Run: headless pygame with SDL's dummy video driver; simulated clock (each Clock.tick advances the game by its frame time, no real sleeping); random seed 0; keys injected as events and as key.get_pressed() state; mouse plan: one left click at the window centre at the start of phase 2, then a move to the lower-right quarter at the start of phase 3.
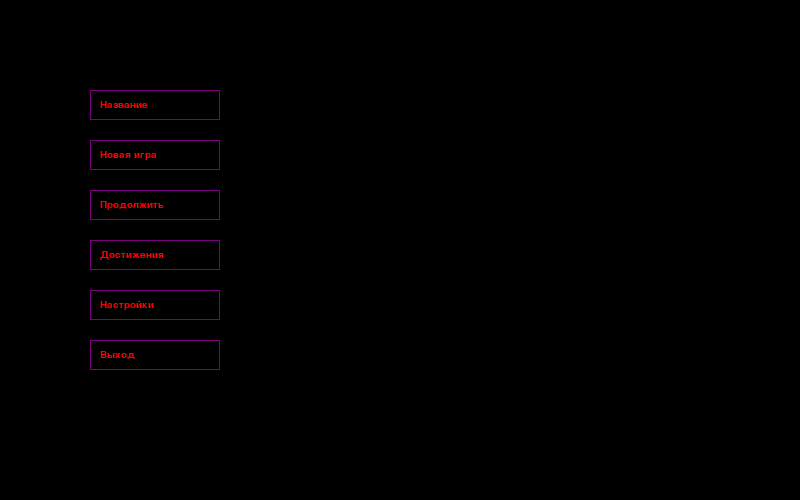
Frame 1 of 4 · flips 1–60 · no input
Frame 2 of 4 · flips 61–180 · clicked the window centre · tapped SPACE, RETURN · held RIGHT (→), D · screen unchanged from frame 1, image omitted
Frame 3 of 4 · flips 181–300 · moved the mouse to the lower-right quarter · held DOWN (↓), S · screen unchanged from frame 2, image omitted
Frame 4 of 4 · flips 301–420 · held LEFT (←), A, UP (↑), W · screen unchanged from frame 3, image omitted

The pygame program that drew these frames:

import pygame


LABELS = ['Название', 'Новая игра', 'Продолжить', 'Достижения', 'Настройки', 'Выход']

Frases = ['Никто из нас уже не сможет сказать, как выглядят трава, деревья и реки.',
          'Раньше эти края были прекрасной зелёной долиной, в которой все жили в радости и достатке',
          '*Показываем картинку деревни*',
          'Но всё изменилось, когда один из нас, возомнивший себя всемогущим, назвал себя Повелителем этого мира и бросил вызов Титанам',
          'Он явно переоценил свои силы и за его надменность поплатились все мы...',
          '*Показываем картину пустоши, выжженной земли, разорённой деревни и тд*',
          'Звали его ..... (Надо придумать). После его поединка с Титанами никто из нашего племени больше не видел его, ',
          'Скорее всего его заточили в ... - тюрьму, откуда нет выхода. Ах, да. Забыл представиться.',
          'Меня зовут ... (Тут вылазит окно, пользователь вводит имя персонажа)',
          'Я его сын. (Вот это поворот)',
          'И я во что бы то ни стало должен найти своего отца и с его помощью восстановить мир в наших землях.',
          'Для этого мне нужно спуститься в подземелья ... и освободить его, чтобы после с его помощью выкрасть у Титанов',
          '... - древний, могущественный артефакт, дарующий владельцу власть над всем/всей ... (Название мира)',
          'Итак, да начнётся приключение.',
          '*Показываем вход в ту тюрьму, перс заходит в неё*']

pygame.init()
w, h = 800, 500
screen = pygame.display.set_mode((w, h))
clock = pygame.time.Clock()
pygame.display.set_caption('Super Game')
font = pygame.font.Font(None, 25)

def static_labels():
    screen.blit(font.render(LABELS[0], 1, (255, 0, 0), (0, 0, 0)), (100, 100))
    pygame.draw.rect(screen, (123, 0, 123), (90, 90, 130, 30), 1)
    screen.blit(font.render(LABELS[1], 1, (255, 0, 0), (0, 0, 0)), (100, 150))
    pygame.draw.rect(screen, (123, 0, 123), (90, 140, 130, 30), 1)
    screen.blit(font.render(LABELS[2], 1, (255, 0, 0), (0, 0, 0)), (100, 200))
    pygame.draw.rect(screen, (123, 0, 123), (90, 190, 130, 30), 1)
    screen.blit(font.render(LABELS[3], 1, (255, 0, 0), (0, 0, 0)), (100, 250))
    pygame.draw.rect(screen, (123, 0, 123), (90, 240, 130, 30), 1)
    screen.blit(font.render(LABELS[4], 1, (255, 0, 0), (0, 0, 0)), (100, 300))
    pygame.draw.rect(screen, (123, 0, 123), (90, 290, 130, 30), 1)
    screen.blit(font.render(LABELS[5], 1, (255, 0, 0), (0, 0, 0)), (100, 350))
    pygame.draw.rect(screen, (123, 0, 123), (90, 340, 130, 30), 1)

font = pygame.font.Font(None, 15)
K = -1
Flag = False
run = True

def intro():
    global run, Flag, K
    while run:
        for event in pygame.event.get():
            if event.type == pygame.QUIT:
                run = False
            if event.type == pygame.MOUSEBUTTONDOWN:  # При нажатии ЛКМ, меняется фраза.
                if event.button == 1:
                    if Flag == False and K < 14:  # Задаём максимум, равный максимальному индексу в списке Frases
                        K += 1
                        Flag = True
                    elif Flag == True and K < 14:  # Тут тоже.
                        K += 1
                    else:
                        Flag = False
                        K = -1
        screen.fill((0, 0, 0))
        if Flag:
            if K not in [2, 5]:
                screen.blit(font.render(Frases[K], 1, (255, 0, 0), (0, 0, 0)), (0, 255))
            elif K == 2:
                screen.blit(font.render(Frases[K], 1, (255, 0, 0), (0, 0, 0)), (0, 255))
            elif K == 5:
                pass
        pygame.draw.line(screen, (123, 0, 123), [0, 250], [750, 250], 1)

        pygame.display.flip()

    pygame.quit()

w = False
q = True

while q:
    for event in pygame.event.get():
        if event.type == pygame.QUIT:
            q = False
        if event.type == pygame.MOUSEBUTTONDOWN:
            x, y = pygame.mouse.get_pos()
            if event.button == 1 and (90 < x < 220) and (140 < y < 170):
                w = True
    screen.fill((0,0,0))
    static_labels()
    if w:
        intro()
    pygame.display.update()

pygame.quit()
